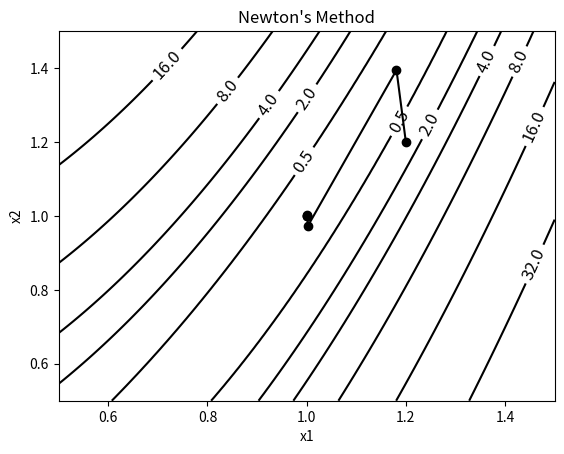

Here is the Python script that generated this plot:
def plotResults(f, sol, title):
    minX0 = .5
    maxX0 = 1.5
    minX1 = .5
    maxX1 = 1.5
    meshSize = 100

    x0list = np.linspace(minX0, maxX0, meshSize)
    x1list = np.linspace(minX1, maxX1, meshSize)
    X0, X1 = np.meshgrid(x0list, x1list)
    Z = np.zeros([meshSize,meshSize])
    for i in range(meshSize):
        for j in range(meshSize):
            Z[i,j] = f([X0[i,j], X1[i,j]])

    print('plotting')
    plt.figure()
    levels = [0.5, 2, 4, 8, 16, 32]
    contour = plt.contour(X0, X1, Z, levels, colors='k')
    plt.plot(sol[:,0], sol[:,1], '-k')
    plt.plot(sol[:,0], sol[:,1], 'ko')
    plt.clabel(contour, colors='k', fmt='%2.1f', fontsize=12)
    plt.xlabel('x1')
    plt.ylabel('x2')
    plt.title(title)
    plt.show()

import numpy as np
import matplotlib.pyplot as plt
def newtonMultiD(f, gradf, hessianf, x0, TOL, MaxIter):
    x = np.zeros([MaxIter+1, x0.size])
    x[0] = x0
    nIter = 0
    mstop = 1
    gradfx = gradf(x0)
    while nIter < MaxIter and mstop:
        p = -np.dot(np.linalg.inv(hessianf(x[nIter])), gradfx)
        x[nIter+1] = x[nIter] + p
        nIter+=1
        gradfx = gradf(x[nIter])
        if sum(np.square(p)) < TOL and sum(np.square(gradfx)) < TOL:
            mstop = 0

    return x[:nIter+1]

f = lambda x: 20*np.square(x[1] - np.square(x[0])) + np.square(1 - x[0])
def gradf(x):
    dx0 = -80*x[0]*(x[1] - np.square(x[0])) - 2*(1 - x[0])
    dx1 = 40*(x[1] - np.square(x[0]))
    return np.array([dx0, dx1])

def hessianf(x):
    dx0x0 = 2 + 240*np.square(x[0]) - 80*x[1]
    dx0x1 = -80*x[0]
    dx1x1 = 40
    return np.array([[dx0x0, dx0x1], [dx0x1, dx1x1]])

x0 = np.array([1.2, 1.2])
TOL = 1e-10
MaxIter = 1000
solNewton = newtonMultiD(f, gradf, hessianf, x0, TOL, MaxIter)
plotResults(f, solNewton, 'Newton\'s Method')
